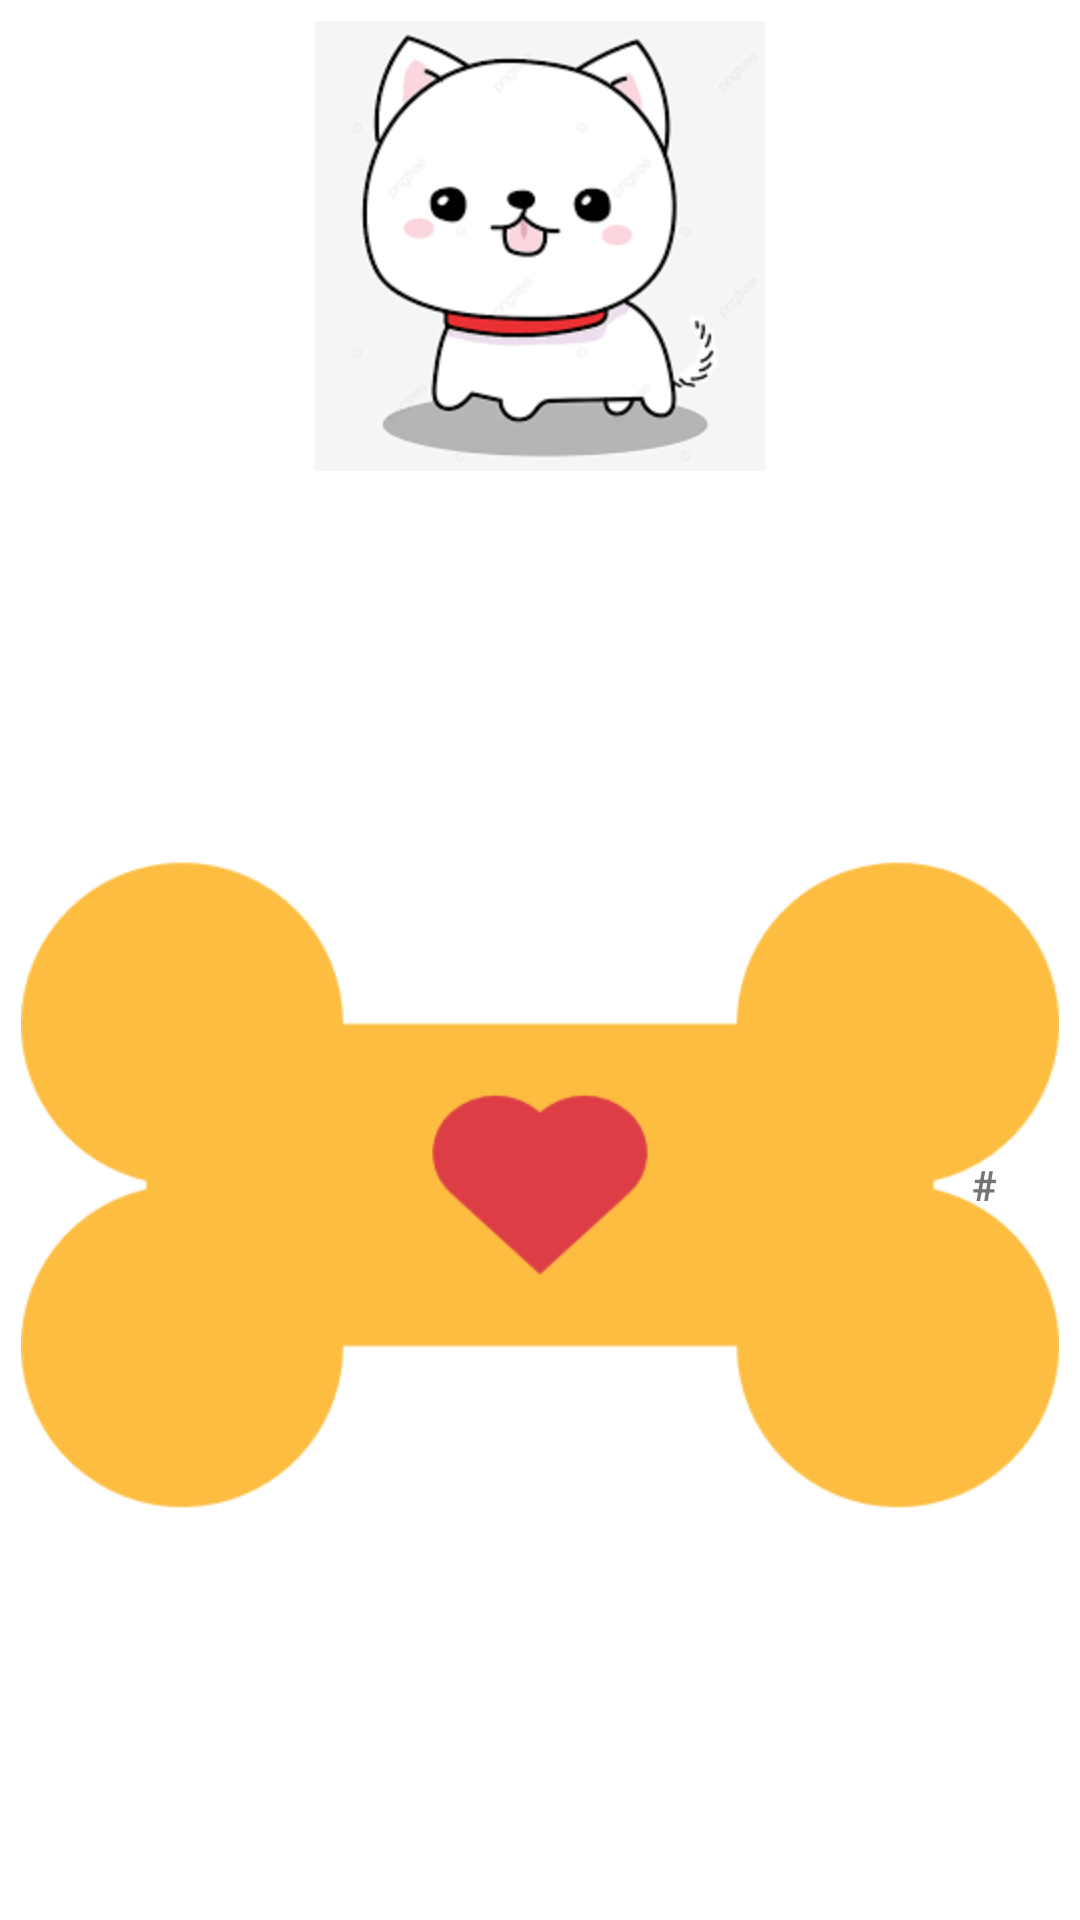

Here is an Android app screen rendered from its layout file. Give the layout XML and the strings, colors and styles it references.
<!-- AndroidManifest.xml: application theme AppTheme -->
<!-- res/layout/actionbar.xml -->
<?xml version="1.0" encoding="utf-8"?>
<androidx.cardview.widget.CardView xmlns:android="http://schemas.android.com/apk/res/android"
    xmlns:card_view="http://schemas.android.com/apk/res-auto"
    xmlns:tools="http://schemas.android.com/tools"
    android:id="@+id/cvMascota"
    android:layout_width="match_parent"
    android:layout_height="wrap_content"
    android:layout_gravity="center_horizontal"
    android:layout_marginHorizontal="@dimen/activity_horizontal_margin"
    android:layout_marginBottom="@dimen/activity_vertical_margin"
    android:theme="@style/AppTheme"
    card_view:cardCornerRadius="@dimen/corner_radius_cardview"
    android:elevation="4dp">

    <LinearLayout
        android:layout_width="match_parent"
        android:layout_height="match_parent"
        android:orientation="vertical"
        android:padding="7dp">

        <ImageView
            android:id="@+id/imgFotoCVgrid"
            android:layout_width="150dp"
            android:layout_height="150dp"
            android:layout_gravity="center_horizontal"
            android:scaleType="fitCenter"
            android:src="@drawable/perro1"></ImageView>


        <androidx.constraintlayout.widget.ConstraintLayout
            android:layout_width="match_parent"
            android:layout_height="match_parent">


            <ImageView
                android:layout_width="wrap_content"
                android:layout_height="wrap_content"
                android:src="@drawable/huesoamarillo"
                card_view:layout_constraintBottom_toBottomOf="parent"
                card_view:layout_constraintStart_toStartOf="parent"
                card_view:layout_constraintTop_toTopOf="parent"
                tools:ignore="MissingConstraints"></ImageView>

            <TextView
                android:id="@+id/tvQtyHuesosCVgrid"
                android:layout_width="50dp"
                android:layout_height="match_parent"
                android:gravity="center"
                android:text="@string/pQtyHuesos"
                android:textSize="@dimen/Texto_segundario"
                android:textStyle="bold"
                card_view:layout_constraintBottom_toBottomOf="parent"
                card_view:layout_constraintEnd_toEndOf="parent"
                card_view:layout_constraintTop_toTopOf="parent"
                card_view:layout_constraintVertical_bias="0.538"></TextView>

        </androidx.constraintlayout.widget.ConstraintLayout>



    </LinearLayout>

</androidx.cardview.widget.CardView>
<!-- resources referenced by this layout -->
<resources>
  <!-- drawable huesoamarillo: png bitmap (drawable-v24, 12052 bytes) -->
  <!-- drawable perro1: png bitmap (drawable-v24, 6964 bytes) -->
  <string name="pQtyHuesos">#</string>
  <style name="AppTheme" parent="Theme.AppCompat.Light.NoActionBar">
              
              <item name="colorPrimary">@color/colorPrimary</item>
              <item name="colorPrimaryDark">@color/colorPrimaryDark</item>
              <item name="colorAccent">@color/colorAccent</item>
              <item name="windowActionBar">false</item>
              <item name="windowNoTitle">true</item>
          </style>
  <!-- not gathered from this repository: default colours our renderer supplied (Android Studio template values) -->
  <color name="colorPrimary">#FF6200EE</color>
  <color name="colorPrimaryDark">#FF3700B3</color>
  <color name="colorAccent">#FF03DAC5</color>
</resources>
